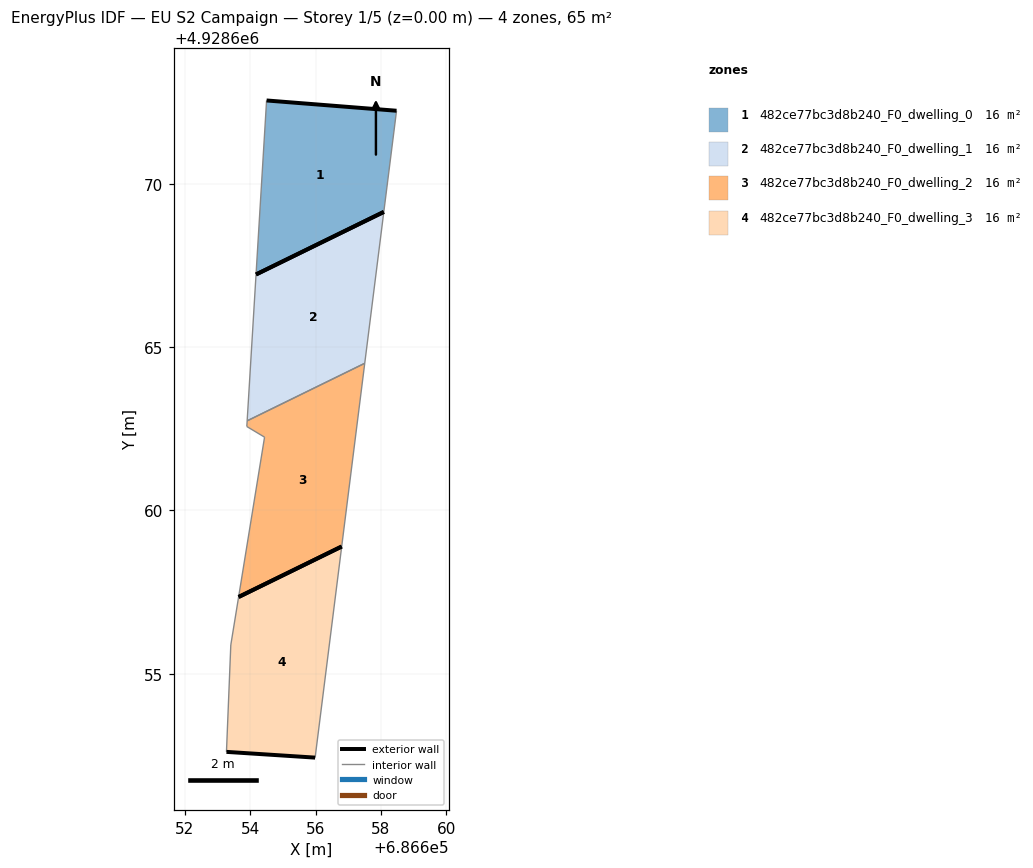
=== STOREY PLAN SPEC (per zone: floor XY polygon, exterior-wall plan segments, windows/doors) ===
zone 1: 482ce77bc3d8b240_F0_dwelling_0  (16.4 m²)
  floor: (686658.09, 4928669.15) (686658.48, 4928672.25) (686654.50, 4928672.56) (686654.18, 4928667.23)
  exterior wall: (686654.50, 4928672.56) – (686658.48, 4928672.25)  [4.0 m]
  exterior wall: (686658.09, 4928669.15) – (686654.18, 4928667.23)  [4.4 m]
  interior walls: 2
zone 2: 482ce77bc3d8b240_F0_dwelling_1  (16.4 m²)
  floor: (686657.51, 4928664.51) (686658.09, 4928669.15) (686654.18, 4928667.23) (686653.91, 4928662.75)
  exterior wall: (686654.18, 4928667.23) – (686658.09, 4928669.15)  [4.4 m]
  interior walls: 3
zone 3: 482ce77bc3d8b240_F0_dwelling_2  (16.4 m²)
  floor: (686656.80, 4928658.90) (686657.51, 4928664.51) (686653.91, 4928662.75) (686653.89, 4928662.57) (686654.44, 4928662.25) (686653.64, 4928657.35)
  exterior wall: (686656.80, 4928658.90) – (686653.64, 4928657.35)  [3.5 m]
  interior walls: 5
zone 4: 482ce77bc3d8b240_F0_dwelling_3  (16.4 m²)
  floor: (686655.99, 4928652.43) (686656.80, 4928658.90) (686653.64, 4928657.35) (686653.40, 4928655.88) (686653.27, 4928652.61)
  exterior wall: (686655.99, 4928652.43) – (686653.27, 4928652.61)  [2.7 m]
  exterior wall: (686653.64, 4928657.35) – (686656.80, 4928658.90)  [3.5 m]
  interior walls: 3

=== DERIVED (storey summary) ===
Building: EU S2 Campaign
Storey: 1 of 5  (floor level z = 0.00 m)
Storey gross floor area: 65.4 m²
Zones on this storey: 4
  - 482ce77bc3d8b240_F0_dwelling_0: floor 16.4 m²; exterior wall 8.4 m (25.1 m²); WWR 0.0%
  - 482ce77bc3d8b240_F0_dwelling_1: floor 16.4 m²; exterior wall 4.4 m (13.1 m²); WWR 0.0%
  - 482ce77bc3d8b240_F0_dwelling_2: floor 16.4 m²; exterior wall 3.5 m (10.5 m²); WWR 0.0%
  - 482ce77bc3d8b240_F0_dwelling_3: floor 16.4 m²; exterior wall 6.2 m (18.7 m²); WWR 0.0%
Zone adjacency (shared interzone walls):
  - 482ce77bc3d8b240_F0_dwelling_1 ↔ 482ce77bc3d8b240_F0_dwelling_2